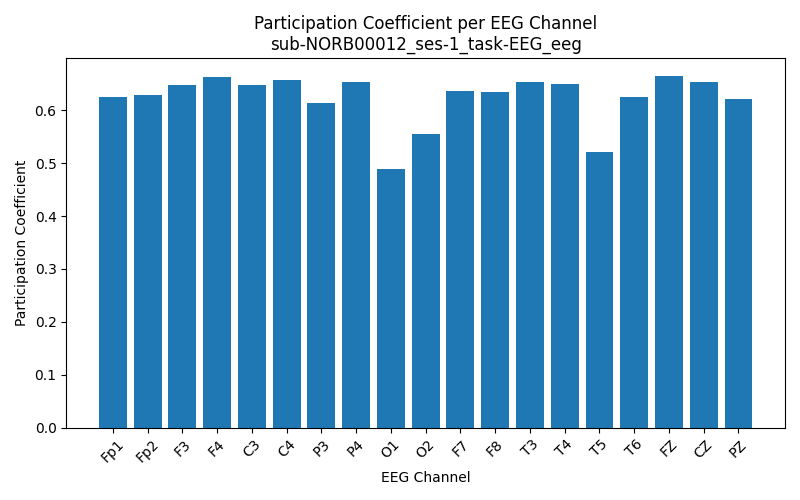

Values plotted in this chart, from the file beside it:
Channel, Participation_Coefficient
Fp1, 0.626
Fp2, 0.6295
F3, 0.6484
F4, 0.6632
C3, 0.6488
C4, 0.6565
P3, 0.6138
P4, 0.6528
O1, 0.4894
O2, 0.556
F7, 0.6362
F8, 0.6352
T3, 0.6545
T4, 0.6501
T5, 0.5211
T6, 0.625
FZ, 0.6655
CZ, 0.6544
PZ, 0.6212
